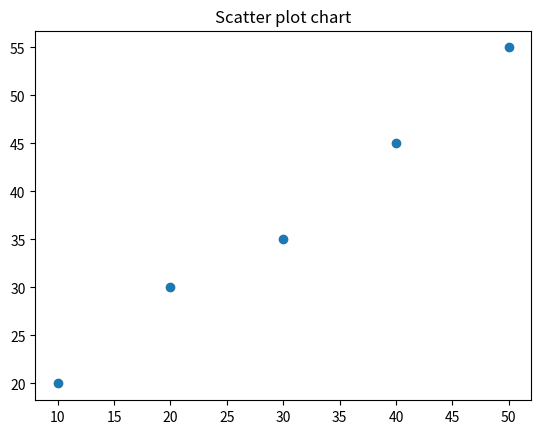

The script that saved this image:
import matplotlib.pyplot as plt

y1= [10,20,30,40,50]
y2= [20,30,35,45,55]

plt.scatter(y1,y2)
plt.title("Scatter plot chart")

plt.show()
